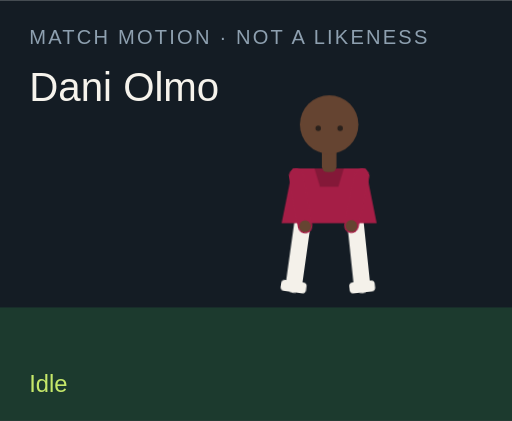
t = 0.00 s
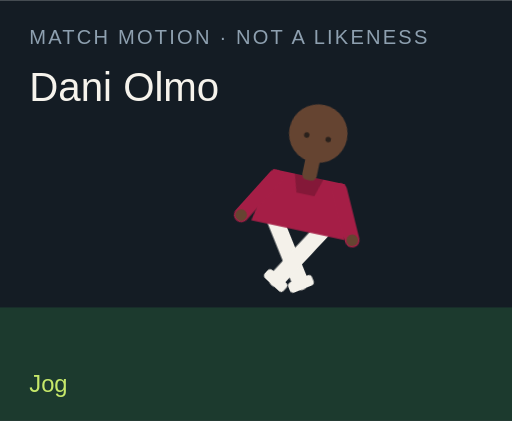
t = 1.50 s
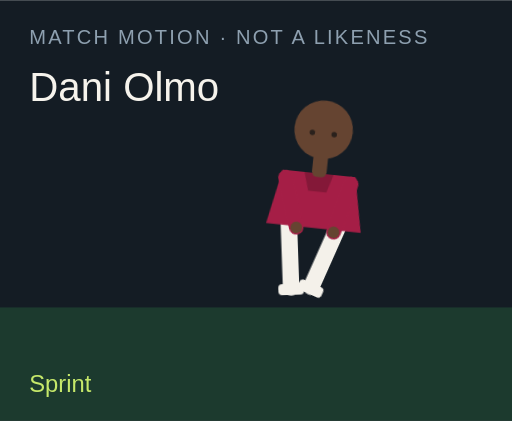
t = 3.00 s
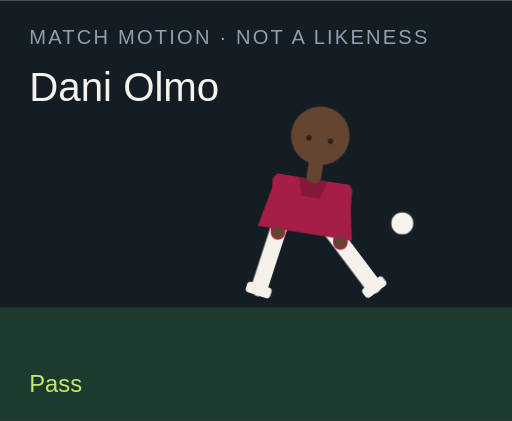
t = 4.50 s
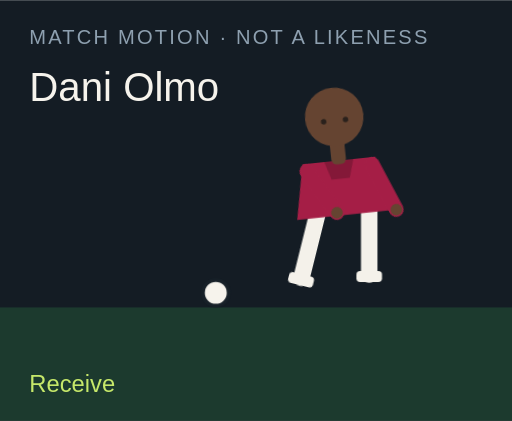
t = 6.00 s
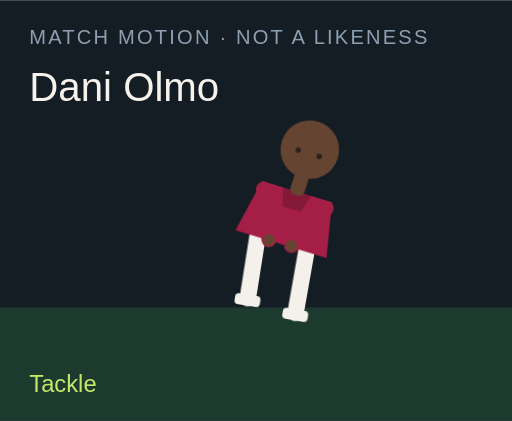
t = 7.50 s

The animated SVG that drew these frames (rendered in a browser with its animation timeline set to each time). Animation: 18 CSS @keyframes rules; one cycle of 9.00 s, repeats indefinitely.

<?xml version="1.0" encoding="UTF-8"?>
<svg xmlns="http://www.w3.org/2000/svg" viewBox="0 0 280 230" role="img">
  <style>@media (prefers-reduced-motion: reduce){animate,animateTransform{display:none}}</style>
  <rect width="280" height="230" fill="#141c24"/>
  <rect y="168" width="280" height="62" fill="#1c3a2e"/>
  <text x="16" y="24" fill="#8ea0b0" font-family="Arial,sans-serif" font-size="11" letter-spacing="1.2">MATCH MOTION · NOT A LIKENESS</text>
  <text x="16" y="55" fill="#f6f3ec" font-family="Impact,sans-serif" font-size="22">Dani Olmo</text>
  <circle r="7" fill="#f6f3ec" stroke="#172028" stroke-width="2" id="motion-46478" cx="150" cy="160" opacity="0">
    
    
    
  </circle>
  <g transform="translate(132 40)">
    <g id="motion-46500" transform="rotate(0 48 90)">
      
      <g id="motion-46502" transform="translate(0 0)">
        
        <g transform="translate(34 78)"><g id="motion-46504" transform="rotate(8)"><path d="M0 0 V38" stroke="#f4f1ea" stroke-width="9" stroke-linecap="round"/><rect x="-7" y="36" width="14" height="6" rx="2" fill="#f4f1ea"/></g></g>
        <g transform="translate(62 78)"><g id="motion-46506" transform="rotate(-6)"><path d="M0 0 V38" stroke="#f4f1ea" stroke-width="9" stroke-linecap="round"/><rect x="-7" y="36" width="14" height="6" rx="2" fill="#f4f1ea"/></g></g>
        <path d="M28 52 h40 l6 30 H22 Z" fill="#a51e46"/>
        <path d="M40 52 h16 l-3 10 H43 Z" fill="#000" opacity=".2"/>
        <g transform="translate(30 56)"><g id="motion-46508" transform="rotate(-10)"><path d="M0 0 V28" stroke="#a51e46" stroke-width="8" stroke-linecap="round"/><circle cx="0" cy="28" r="3.2" fill="#654431"/></g></g>
        <g transform="translate(66 56)"><g id="motion-46510" transform="rotate(12)"><path d="M0 0 V28" stroke="#a51e46" stroke-width="8" stroke-linecap="round"/><circle cx="0" cy="28" r="3.2" fill="#654431"/></g></g>
        <rect x="44" y="40" width="8" height="14" rx="3" fill="#654431"/>
        <circle cx="48" cy="28" r="16" fill="#654431"/>
        
        <circle cx="42" cy="30" r="1.5" fill="#2a211c"/><circle cx="54" cy="30" r="1.5" fill="#2a211c"/>
      </g>
    </g>
  </g>
  <text x="16" y="214" fill="#c6e86a" font-family="Arial,sans-serif" font-size="13" opacity="1" id="motion-46482">Idle</text><text x="16" y="214" fill="#c6e86a" font-family="Arial,sans-serif" font-size="13" opacity="0" id="motion-46484">Jog</text><text x="16" y="214" fill="#c6e86a" font-family="Arial,sans-serif" font-size="13" opacity="0" id="motion-46486">Sprint</text><text x="16" y="214" fill="#c6e86a" font-family="Arial,sans-serif" font-size="13" opacity="0" id="motion-46488">Dribble</text><text x="16" y="214" fill="#c6e86a" font-family="Arial,sans-serif" font-size="13" opacity="0" id="motion-46490">Pass</text><text x="16" y="214" fill="#c6e86a" font-family="Arial,sans-serif" font-size="13" opacity="0" id="motion-46492">Shoot</text><text x="16" y="214" fill="#c6e86a" font-family="Arial,sans-serif" font-size="13" opacity="0" id="motion-46494">Receive</text><text x="16" y="214" fill="#c6e86a" font-family="Arial,sans-serif" font-size="13" opacity="0" id="motion-46496">Tackle</text><text x="16" y="214" fill="#c6e86a" font-family="Arial,sans-serif" font-size="13" opacity="0" id="motion-46498">Arms wide</text>
<style>@keyframes track-46479{0%{cx:150px}11.1%{cx:156px}22.2%{cx:164px}33.300000000000004%{cx:142px}44.4%{cx:190px}55.60000000000001%{cx:250px}66.7%{cx:118px}77.8%{cx:150px}88.9%{cx:150px}100%{cx:150px}}@keyframes track-46480{0%{cy:160px}11.1%{cy:158px}22.2%{cy:154px}33.300000000000004%{cy:156px}44.4%{cy:148px}55.60000000000001%{cy:96px}66.7%{cy:160px}77.8%{cy:160px}88.9%{cy:160px}100%{cy:160px}}@keyframes track-46481{0%{opacity:0}11.1%{opacity:0}22.2%{opacity:0}33.300000000000004%{opacity:1}44.4%{opacity:1}55.60000000000001%{opacity:1}66.7%{opacity:1}77.8%{opacity:0}88.9%{opacity:0}100%{opacity:0}}@keyframes track-46483{0%{opacity:1}11.1%{opacity:0}22.2%{opacity:0}33.300000000000004%{opacity:0}44.4%{opacity:0}55.60000000000001%{opacity:0}66.7%{opacity:0}77.8%{opacity:0}88.9%{opacity:0}100%{opacity:1}}@keyframes track-46485{0%{opacity:0}11.1%{opacity:1}22.2%{opacity:0}33.300000000000004%{opacity:0}44.4%{opacity:0}55.60000000000001%{opacity:0}66.7%{opacity:0}77.8%{opacity:0}88.9%{opacity:0}100%{opacity:0}}@keyframes track-46487{0%{opacity:0}11.1%{opacity:0}22.2%{opacity:1}33.300000000000004%{opacity:0}44.4%{opacity:0}55.60000000000001%{opacity:0}66.7%{opacity:0}77.8%{opacity:0}88.9%{opacity:0}100%{opacity:0}}@keyframes track-46489{0%{opacity:0}11.1%{opacity:0}22.2%{opacity:0}33.300000000000004%{opacity:1}44.4%{opacity:0}55.60000000000001%{opacity:0}66.7%{opacity:0}77.8%{opacity:0}88.9%{opacity:0}100%{opacity:0}}@keyframes track-46491{0%{opacity:0}11.1%{opacity:0}22.2%{opacity:0}33.300000000000004%{opacity:0}44.4%{opacity:1}55.60000000000001%{opacity:0}66.7%{opacity:0}77.8%{opacity:0}88.9%{opacity:0}100%{opacity:0}}@keyframes track-46493{0%{opacity:0}11.1%{opacity:0}22.2%{opacity:0}33.300000000000004%{opacity:0}44.4%{opacity:0}55.60000000000001%{opacity:1}66.7%{opacity:0}77.8%{opacity:0}88.9%{opacity:0}100%{opacity:0}}@keyframes track-46495{0%{opacity:0}11.1%{opacity:0}22.2%{opacity:0}33.300000000000004%{opacity:0}44.4%{opacity:0}55.60000000000001%{opacity:0}66.7%{opacity:1}77.8%{opacity:0}88.9%{opacity:0}100%{opacity:0}}@keyframes track-46497{0%{opacity:0}11.1%{opacity:0}22.2%{opacity:0}33.300000000000004%{opacity:0}44.4%{opacity:0}55.60000000000001%{opacity:0}66.7%{opacity:0}77.8%{opacity:1}88.9%{opacity:0}100%{opacity:0}}@keyframes track-46499{0%{opacity:0}11.1%{opacity:0}22.2%{opacity:0}33.300000000000004%{opacity:0}44.4%{opacity:0}55.60000000000001%{opacity:0}66.7%{opacity:0}77.8%{opacity:0}88.9%{opacity:1}100%{opacity:0}}@keyframes track-46501{0%{transform:rotate(0deg)}11.1%{transform:rotate(8deg)}22.2%{transform:rotate(16deg)}33.300000000000004%{transform:rotate(6deg)}44.4%{transform:rotate(4deg)}55.60000000000001%{transform:rotate(14deg)}66.7%{transform:rotate(-6deg)}77.8%{transform:rotate(34deg)}88.9%{transform:rotate(0deg)}100%{transform:rotate(0deg)}}@keyframes track-46503{0%{transform:translate(0px,0px)}11.1%{transform:translate(0px,-3px)}22.2%{transform:translate(0px,-6px)}33.300000000000004%{transform:translate(0px,-2px)}44.4%{transform:translate(0px,2px)}55.60000000000001%{transform:translate(0px,-4px)}66.7%{transform:translate(0px,1px)}77.8%{transform:translate(0px,10px)}88.9%{transform:translate(0px,-8px)}100%{transform:translate(0px,0px)}}@keyframes track-46505{0%{transform:rotate(8deg)}11.1%{transform:rotate(-26deg)}22.2%{transform:rotate(-42deg)}33.300000000000004%{transform:rotate(-8deg)}44.4%{transform:rotate(6deg)}55.60000000000001%{transform:rotate(12deg)}66.7%{transform:rotate(20deg)}77.8%{transform:rotate(-8deg)}88.9%{transform:rotate(-8deg)}100%{transform:rotate(8deg)}}@keyframes track-46507{0%{transform:rotate(-6deg)}11.1%{transform:rotate(24deg)}22.2%{transform:rotate(38deg)}33.300000000000004%{transform:rotate(18deg)}44.4%{transform:rotate(-38deg)}55.60000000000001%{transform:rotate(-54deg)}66.7%{transform:rotate(6deg)}77.8%{transform:rotate(-22deg)}88.9%{transform:rotate(8deg)}100%{transform:rotate(-6deg)}}@keyframes track-46509{0%{transform:rotate(-10deg)}11.1%{transform:rotate(24deg)}22.2%{transform:rotate(36deg)}33.300000000000004%{transform:rotate(-18deg)}44.4%{transform:rotate(10deg)}55.60000000000001%{transform:rotate(-24deg)}66.7%{transform:rotate(-30deg)}77.8%{transform:rotate(12deg)}88.9%{transform:rotate(-58deg)}100%{transform:rotate(-10deg)}}@keyframes track-46511{0%{transform:rotate(12deg)}11.1%{transform:rotate(-20deg)}22.2%{transform:rotate(-32deg)}33.300000000000004%{transform:rotate(14deg)}44.4%{transform:rotate(-26deg)}55.60000000000001%{transform:rotate(18deg)}66.7%{transform:rotate(-22deg)}77.8%{transform:rotate(-6deg)}88.9%{transform:rotate(58deg)}100%{transform:rotate(12deg)}}@media(prefers-reduced-motion:no-preference){#motion-46478{animation:track-46479 9s linear infinite both,track-46480 9s linear infinite both,track-46481 9s steps(1,end) infinite both}#motion-46482{animation:track-46483 9s steps(1,end) infinite both}#motion-46484{animation:track-46485 9s steps(1,end) infinite both}#motion-46486{animation:track-46487 9s steps(1,end) infinite both}#motion-46488{animation:track-46489 9s steps(1,end) infinite both}#motion-46490{animation:track-46491 9s steps(1,end) infinite both}#motion-46492{animation:track-46493 9s steps(1,end) infinite both}#motion-46494{animation:track-46495 9s steps(1,end) infinite both}#motion-46496{animation:track-46497 9s steps(1,end) infinite both}#motion-46498{animation:track-46499 9s steps(1,end) infinite both}#motion-46500{animation:track-46501 9s linear infinite both}#motion-46502{animation:track-46503 9s linear infinite both}#motion-46504{animation:track-46505 9s linear infinite both}#motion-46506{animation:track-46507 9s linear infinite both}#motion-46508{animation:track-46509 9s linear infinite both}#motion-46510{animation:track-46511 9s linear infinite both}}</style></svg>
